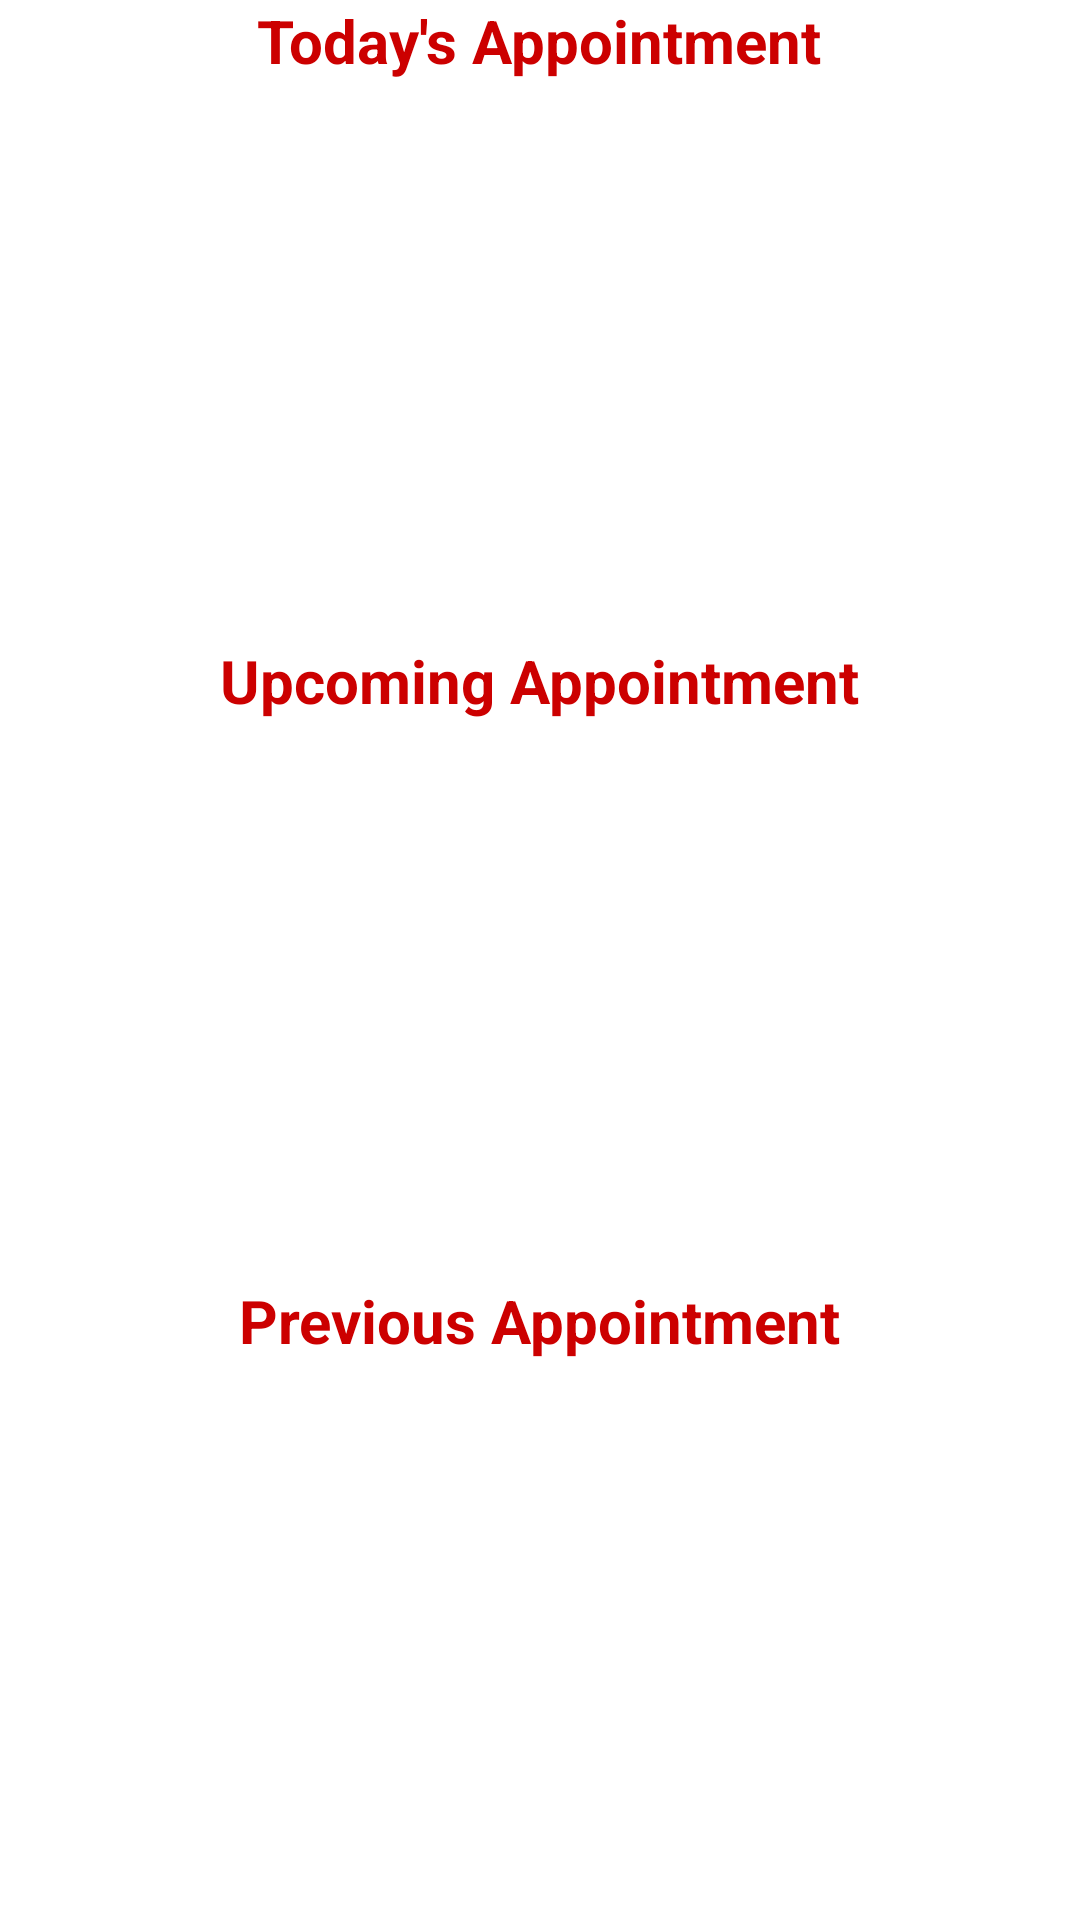

Layout XML and referenced resources for this Android screen:
<!-- AndroidManifest.xml: application theme AppTheme -->
<!-- res/layout/activity_appoinment_list.xml -->
<LinearLayout xmlns:android="http://schemas.android.com/apk/res/android"
    xmlns:tools="http://schemas.android.com/tools"
    android:layout_width="match_parent"
    android:layout_height="match_parent"
    android:orientation="vertical"
    android:paddingTop="@dimen/activity_vertical_margin"
    android:background="#fff"
    android:paddingLeft="8dp"
    android:paddingRight="8dp"
    tools:context="com.warriors.group.icare.AppointmentListActivity">
    <LinearLayout
        android:layout_width="match_parent"
        android:orientation="vertical"
        android:layout_weight="1"
        android:layout_height="0dp"
        >
        <TextView
            android:text="Today's Appointment"
            android:textColor="@android:color/holo_red_dark"
            android:layout_gravity="center"
            android:textSize="20sp"
            android:textStyle="bold"
            android:layout_width="wrap_content"
            android:layout_height="wrap_content" />

        <ListView
            android:id="@+id/aaptTodayChart"
            android:layout_width="match_parent"
            android:layout_height="wrap_content">


        </ListView>
    </LinearLayout>
    <LinearLayout
        android:layout_width="match_parent"
        android:orientation="vertical"
        android:layout_weight="1"
        android:layout_height="0dp"
        >
        <TextView
            android:text="Upcoming Appointment"
            android:layout_gravity="center"
            android:textColor="@android:color/holo_red_dark"
            android:textSize="20sp"
            android:textStyle="bold"
            android:layout_width="wrap_content"
            android:layout_height="wrap_content" />


        <ListView
            android:id="@+id/aaptUpcomingChart"
            android:layout_width="match_parent"
            android:layout_height="wrap_content">

        </ListView>
    </LinearLayout>
    <LinearLayout
        android:layout_width="match_parent"
        android:orientation="vertical"
        android:layout_weight="1"
        android:layout_height="0dp"
        >
        <TextView
            android:text="Previous Appointment"
            android:layout_gravity="center"
            android:textColor="@android:color/holo_red_dark"
            android:textSize="20sp"
            android:textStyle="bold"
            android:layout_width="wrap_content"
            android:layout_height="wrap_content" />


        <ListView
            android:id="@+id/apptPrevChart"
            android:layout_width="match_parent"
            android:layout_height="wrap_content">

        </ListView>
    </LinearLayout>


</LinearLayout>
<!-- resources referenced by this layout -->
<resources>
  <style name="AppTheme" parent="Theme.AppCompat.Light.DarkActionBar">
          
          <item name="colorPrimary">#246810</item>
          <item name="colorPrimaryDark">#153e09</item>
          <item name="colorAccent">#990066</item>
      </style>
</resources>
